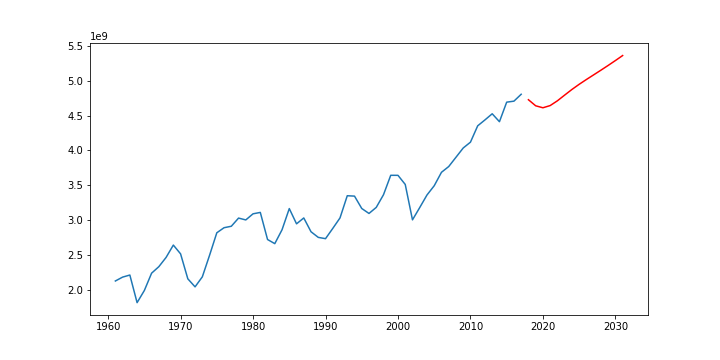

Data behind this chart, as committed beside it:
dates, Total_Meat_Consumption
1961-01-01, 2123958510
1962-01-01, 2179605120
1963-01-01, 2209498980
1964-01-01, 1812919680
1965-01-01, 1987530400
1966-01-01, 2236128540
1967-01-01, 2329471160
1968-01-01, 2462295040
1969-01-01, 2639660320
1970-01-01, 2513475250
1971-01-01, 2155015800
1972-01-01, 2039789220
1973-01-01, 2183630400
1974-01-01, 2493493660
1975-01-01, 2816290080
1976-01-01, 2889150000
1977-01-01, 2910048150
1978-01-01, 3027314070
1979-01-01, 3000932040
1980-01-01, 3088755840
1981-01-01, 3108788300
1982-01-01, 2719687750
1983-01-01, 2660208420
1984-01-01, 2859509920
1985-01-01, 3163917360
1986-01-01, 2944955070
1987-01-01, 3029213760
1988-01-01, 2831208600
1989-01-01, 2750261400
1990-01-01, 2731841250
1991-01-01, 2878865370
1992-01-01, 3029680440
1993-01-01, 3348422900
1994-01-01, 3342939510
1995-01-01, 3165168640
1996-01-01, 3093893880
1997-01-01, 3180960970
1998-01-01, 3362874750
1999-01-01, 3641959290
2000-01-01, 3641379960
2001-01-01, 3510653680
2002-01-01, 3002124940
2003-01-01, 3178443600
2004-01-01, 3358811920
2005-01-01, 3492202470
2006-01-01, 3685009100
2007-01-01, 3767598960
2008-01-01, 3900585600
2009-01-01, 4034130950
2010-01-01, 4117818240
2011-01-01, 4352648800
2012-01-01, 4437303850
2013-01-01, 4525521000
2014-01-01, 4411753860
2015-01-01, 4692590500
2016-01-01, 4706695440
2017-01-01, 4805829060
2018-01-01, 4727278667
2019-01-01, 4640152547
2020-01-01, 4611784923
... 11 more rows
